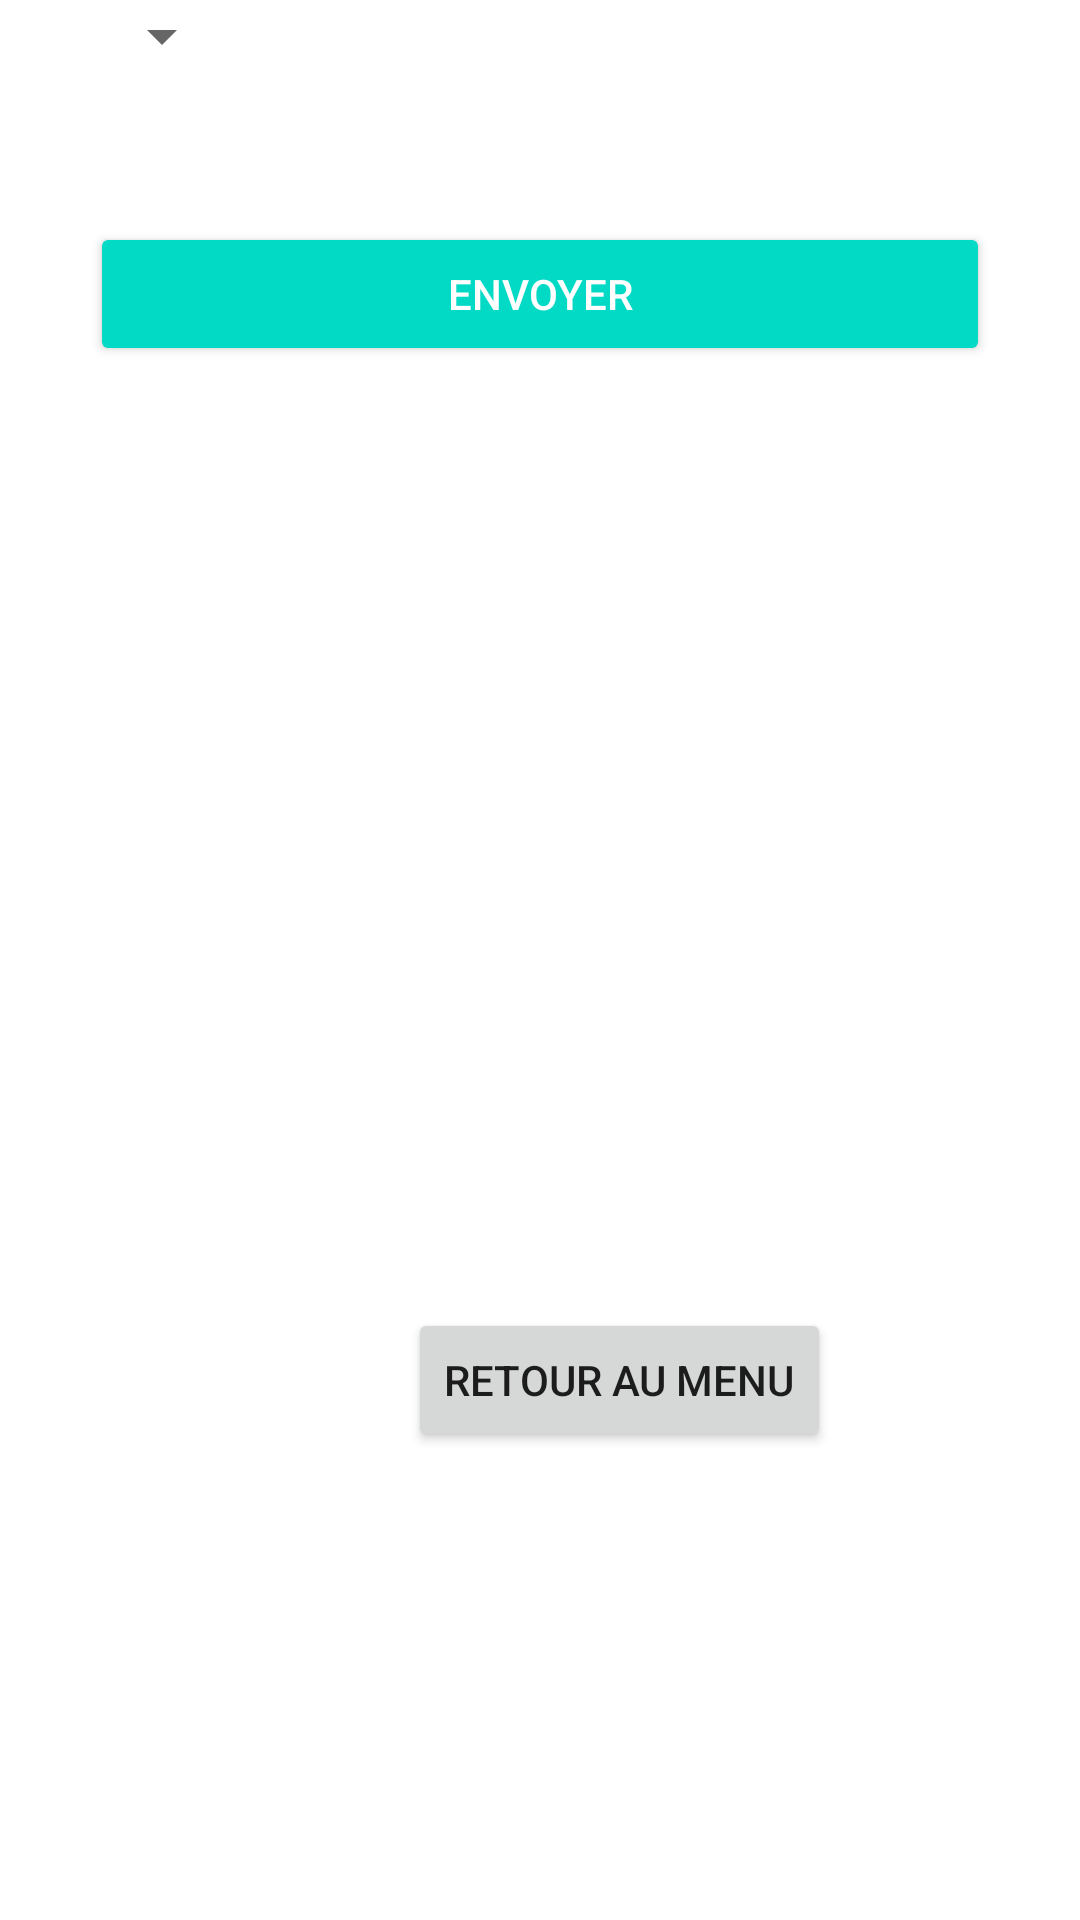

Reconstruct the res/layout file that produces this screen, plus the resources it refers to.
<!-- AndroidManifest.xml: application theme Theme.Gsb_java -->
<!-- res/layout/activity_searchcr.xml -->
<?xml version="1.0" encoding="utf-8"?>
<androidx.constraintlayout.widget.ConstraintLayout xmlns:android="http://schemas.android.com/apk/res/android"
    xmlns:tools="http://schemas.android.com/tools"
    android:layout_width="match_parent"
    android:layout_height="match_parent"
    xmlns:app="http://schemas.android.com/apk/res-auto">
    <LinearLayout
        android:layout_width="match_parent"
        android:layout_height="wrap_content"
        android:layout_weight="0.5"
        android:orientation="vertical"
        android:layout_margin="30dp"
        tools:ignore="MissingConstraints">

        <Spinner
            android:id="@+id/praticien"
            android:layout_width="wrap_content"
            android:layout_height="wrap_content"
            android:spinnerMode="dialog" />







        <Button
            android:id="@+id/btn"
            android:layout_marginTop="50dp"
            android:layout_width="match_parent"
            android:layout_height="wrap_content"
            android:text="Envoyer"
            android:textColor="#FFF"
            android:backgroundTint="@color/teal_200"
            android:onClick="searchRapport"/>



    </LinearLayout>
    <Button
        android:id="@+id/button6"
        android:layout_width="wrap_content"
        android:layout_height="wrap_content"
        android:text="Retour au menu"
        android:onClick="backMenu"
        app:layout_constraintStart_toStartOf="parent"
        app:layout_constraintTop_toTopOf="parent"
        android:layout_marginTop="436dp"
        android:layout_marginLeft="136dp"/>
</androidx.constraintlayout.widget.ConstraintLayout>
<!-- resources referenced by this layout -->
<resources>
  <style name="Theme.Gsb_java" parent="Theme.MaterialComponents.DayNight.NoActionBar">
          
          <item name="colorPrimary">@color/purple_500</item>
          <item name="colorPrimaryVariant">@color/purple_700</item>
          <item name="colorOnPrimary">@color/white</item>
          
          <item name="colorSecondary">@color/teal_200</item>
          <item name="colorSecondaryVariant">@color/teal_700</item>
          <item name="colorOnSecondary">@color/black</item>
          
          <item name="android:statusBarColor" tools:targetApi="l">?attr/colorPrimaryVariant</item>
          
      </style>
  <!-- not gathered from this repository: default colours our renderer supplied (Android Studio template values) -->
  <color name="purple_500">#FF6200EE</color>
  <color name="purple_700">#FF3700B3</color>
  <color name="teal_200">#FF03DAC5</color>
  <color name="teal_700">#FF018786</color>
  <color name="black">#FF000000</color>
  <color name="white">#FFFFFFFF</color>
</resources>
